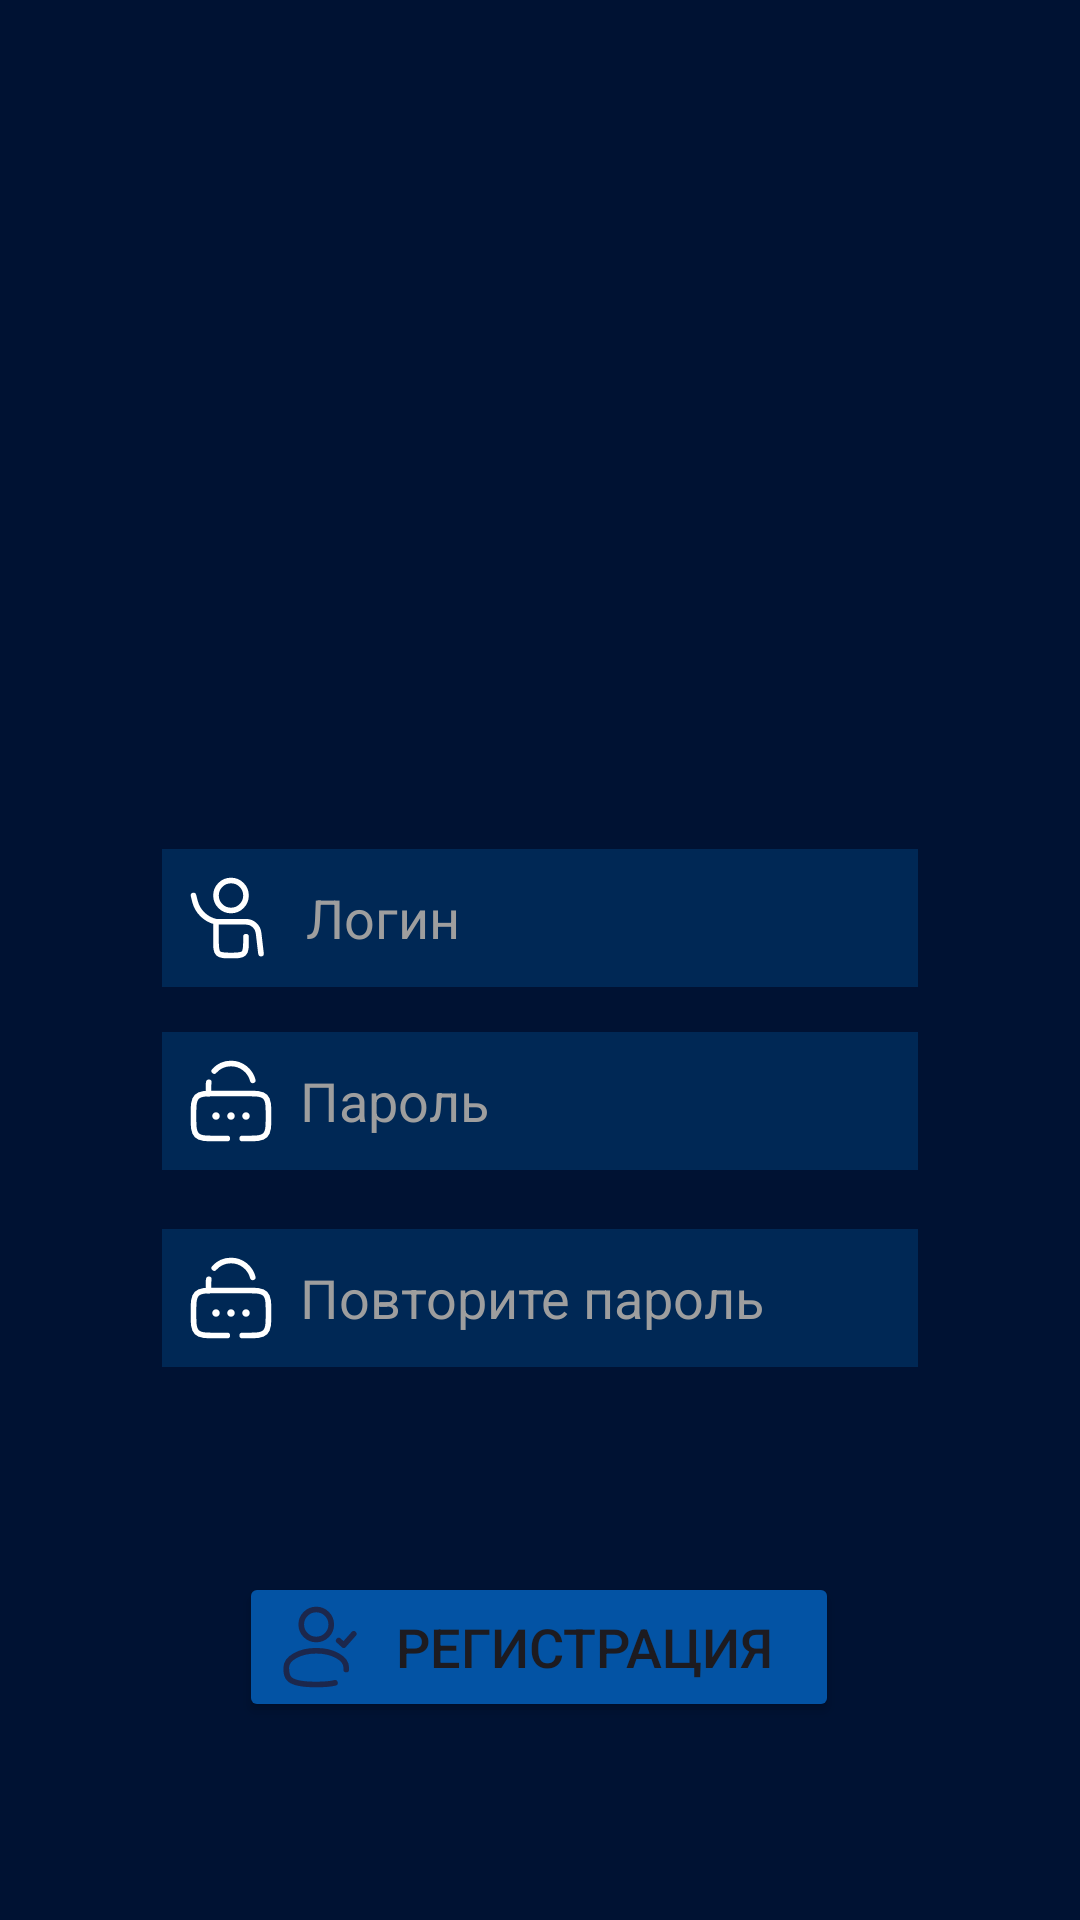

Produce the Android XML layout that renders to this screen, including the resource entries it uses.
<!-- AndroidManifest.xml: application theme Theme.ProjectCyber -->
<!-- res/layout/activity_register.xml -->
<?xml version="1.0" encoding="utf-8"?>
<androidx.constraintlayout.widget.ConstraintLayout xmlns:android="http://schemas.android.com/apk/res/android"
    xmlns:app="http://schemas.android.com/apk/res-auto"
    xmlns:tools="http://schemas.android.com/tools"
    android:layout_width="match_parent"
    android:layout_height="match_parent"
    android:background="@color/main"
    tools:context=".RegisterActivity">
    <ImageView
        android:id="@+id/imageView"
        android:layout_width="154dp"
        android:layout_height="0dp"
        android:layout_gravity="center_horizontal"
        android:layout_marginTop="40dp"
        android:layout_marginBottom="128dp"
        android:src="@drawable/icon_proj"
        app:layout_constraintBottom_toTopOf="@+id/editTextTextPasswordRegister"
        app:layout_constraintEnd_toEndOf="parent"
        app:layout_constraintHorizontal_bias="0.498"
        app:layout_constraintStart_toStartOf="parent"
        app:layout_constraintTop_toTopOf="parent" />

    <Button
        android:id="@+id/register"
        android:layout_width="200dp"
        android:layout_height="wrap_content"
        android:backgroundTint="#0353A4"
        android:drawableLeft="@drawable/new_user"
        android:text="Регистрация"
        android:textSize="18sp"
        android:onClick="RegisterClick"
        app:layout_constraintBottom_toBottomOf="parent"
        app:layout_constraintEnd_toEndOf="parent"
        app:layout_constraintHorizontal_bias="0.497"
        app:layout_constraintStart_toStartOf="parent"
        app:layout_constraintTop_toBottomOf="@+id/editTextTextPasswordRegister"
        app:layout_constraintVertical_bias="0.67" />

    <EditText
        android:id="@+id/editTextTextPasswordRegister"
        android:layout_width="wrap_content"
        android:layout_height="wrap_content"
        android:layout_marginBottom="250dp"
        android:background="#002855"
        android:drawableLeft="@drawable/pass"
        android:drawablePadding="8dp"
        android:ems="12"
        android:hint="Пароль"
        android:inputType="textPassword"
        android:padding="8dp"
        android:textColor="@color/white"
        android:textColorHint="#9E9E9E"
        android:textSize="18sp"
        app:layout_constraintBottom_toBottomOf="parent"
        app:layout_constraintEnd_toEndOf="parent"
        app:layout_constraintStart_toStartOf="parent"
        app:layout_constraintTop_toBottomOf="@+id/imageView" />

    <EditText
        android:id="@+id/editTextRepitPasswordRegister"
        android:layout_width="wrap_content"
        android:layout_height="wrap_content"
        android:layout_marginBottom="120dp"
        android:background="#002855"
        android:drawableLeft="@drawable/pass"
        android:drawablePadding="8dp"
        android:ems="12"
        android:hint="Повторите пароль"
        android:inputType="textPassword"
        android:padding="8dp"
        android:textColor="@color/white"
        android:textColorHint="#9E9E9E"
        android:textSize="18sp"
        app:layout_constraintBottom_toBottomOf="parent"
        app:layout_constraintEnd_toEndOf="parent"
        app:layout_constraintStart_toStartOf="parent"
        app:layout_constraintTop_toBottomOf="@+id/imageView"
        app:layout_constraintVertical_bias="0.751" />

    <EditText
        android:id="@+id/editTextTextEmailAddressRegister"
        android:layout_width="wrap_content"
        android:layout_height="wrap_content"
        android:background="#002855"
        android:drawableLeft="@drawable/user"
        android:drawablePadding="10dp"
        android:ems="12"
        android:hint="Логин"
        android:inputType="textEmailAddress"
        android:padding="8dp"
        android:textColor="@color/white"
        android:textColorHint="#9E9E9E"
        android:textSize="18sp"
        app:layout_constraintBottom_toTopOf="@+id/editTextTextPasswordRegister"
        app:layout_constraintEnd_toEndOf="parent"
        app:layout_constraintStart_toStartOf="parent"
        app:layout_constraintTop_toBottomOf="@+id/imageView"
        app:layout_constraintVertical_bias="0.817" />

</androidx.constraintlayout.widget.ConstraintLayout>
<!-- resources referenced by this layout -->
<resources>
  <color name="main">#001233</color>
  <color name="white">#FFFFFFFF</color>
  <!-- drawable new_user (drawable) -->
  <vector xmlns:android="http://schemas.android.com/apk/res/android"
      android:width="30dp"
      android:height="30dp"
      android:viewportWidth="24"
      android:viewportHeight="24">
    <path
        android:pathData="M11,6m-4,0a4,4 0,1 1,8 0a4,4 0,1 1,-8 0"
        android:strokeWidth="1.5"
        android:fillColor="#00000000"
        android:strokeColor="#1C274C"/>
    <path
        android:pathData="M17,10.3C17.521,10.769 17.813,11.031 18.333,11.5L21,8.5"
        android:strokeLineJoin="round"
        android:strokeWidth="1.5"
        android:fillColor="#00000000"
        android:strokeColor="#1C274C"
        android:strokeLineCap="round"/>
    <path
        android:pathData="M18.997,18C19,17.836 19,17.669 19,17.5C19,15.015 15.418,13 11,13C6.582,13 3,15.015 3,17.5C3,19.985 3,22 11,22C13.231,22 14.84,21.843 16,21.563"
        android:strokeWidth="1.5"
        android:fillColor="#00000000"
        android:strokeColor="#1C274C"
        android:strokeLineCap="round"/>
  </vector>
  <!-- drawable pass (drawable) -->
  <vector xmlns:android="http://schemas.android.com/apk/res/android"
      android:width="30dp"
      android:height="30dp"
      android:viewportWidth="24"
      android:viewportHeight="24">
    <path
        android:pathData="M9,16C9,16.552 8.552,17 8,17C7.448,17 7,16.552 7,16C7,15.448 7.448,15 8,15C8.552,15 9,15.448 9,16Z"
        android:fillColor="@color/white"/>
    <path
        android:pathData="M13,16C13,16.552 12.552,17 12,17C11.448,17 11,16.552 11,16C11,15.448 11.448,15 12,15C12.552,15 13,15.448 13,16Z"
        android:fillColor="@color/white"/>
    <path
        android:pathData="M17,16C17,16.552 16.552,17 16,17C15.448,17 15,16.552 15,16C15,15.448 15.448,15 16,15C16.552,15 17,15.448 17,16Z"
        android:fillColor="@color/white"/>
    <path
        android:pathData="M11,22H8C5.172,22 3.757,22 2.879,21.121C2,20.243 2,18.828 2,16C2,13.172 2,11.757 2.879,10.879C3.757,10 5.172,10 8,10H16C18.828,10 20.243,10 21.121,10.879C22,11.757 22,13.172 22,16C22,18.828 22,20.243 21.121,21.121C20.243,22 18.828,22 16,22H15"
        android:strokeWidth="1.5"
        android:fillColor="#00000000"
        android:strokeColor="@color/white"
        android:strokeLineCap="round"/>
    <path
        android:pathData="M6,10V8C6,7.659 6.028,7.325 6.083,7M17.811,6.5C17.145,3.912 14.796,2 12,2C10.223,2 8.626,2.773 7.528,4"
        android:strokeWidth="1.5"
        android:fillColor="#00000000"
        android:strokeColor="@color/white"
        android:strokeLineCap="round"/>
  </vector>
  <!-- drawable user (drawable) -->
  <vector xmlns:android="http://schemas.android.com/apk/res/android"
      android:width="30dp"
      android:height="30dp"
      android:viewportWidth="24"
      android:viewportHeight="24">
    <path
        android:pathData="M8,13H16C17.711,13 19.151,14.28 19.351,15.979L20,21.5M8,13C5.242,12.387 3.067,10.269 2.382,7.528L2,6M8,13V18C8,19.886 8,20.828 8.586,21.414C9.172,22 10.114,22 12,22C13.886,22 14.828,22 15.414,21.414C16,20.828 16,19.886 16,18V17"
        android:strokeWidth="1.5"
        android:fillColor="#00000000"
        android:strokeColor="@color/white"
        android:strokeLineCap="round"/>
    <path
        android:pathData="M12,6m-4,0a4,4 0,1 1,8 0a4,4 0,1 1,-8 0"
        android:strokeWidth="1.5"
        android:fillColor="#00000000"
        android:strokeColor="@color/white"/>
  </vector>
  <style name="Theme.ProjectCyber" parent="Base.Theme.ProjectCyber" />
  <style name="Base.Theme.ProjectCyber" parent="Theme.Material3.DayNight.NoActionBar">
          
          
      </style>
</resources>
